Run: headless pygame with SDL's dummy video driver; simulated clock (each Clock.tick advances the game by its frame time, no real sleeping); random seed 0; keys injected as events and as key.get_pressed() state; mouse plan: one left click at the window centre at the start of phase 2, then a move to the lower-right quarter at the start of phase 3.
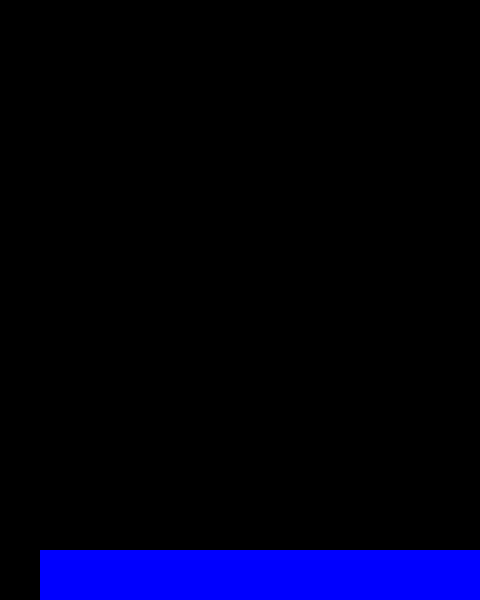
Frame 1 of 4 · flips 1–60 · no input
Frame 2 of 4 · flips 61–180 · clicked the window centre · tapped SPACE, RETURN · held RIGHT (→), D · screen unchanged from frame 1, image omitted
Frame 3 of 4 · flips 181–300 · moved the mouse to the lower-right quarter · held DOWN (↓), S · screen unchanged from frame 2, image omitted
Frame 4 of 4 · flips 301–420 · held LEFT (←), A, UP (↑), W · screen unchanged from frame 3, image omitted

The pygame program that drew these frames:

import pygame
import random

WIDTH = 480
HEIGHT = 600
FPS = 60

WHITE = (255, 255, 255)
BLACK = (0, 0, 0)
RED = (255, 0, 0)
GREEN = (0, 255, 0)
BLUE = (0, 0, 255)
YELLOW = (255, 255, 0)

pygame.init()
pygame.mixer.init()
screen = pygame.display.set_mode((WIDTH, HEIGHT))
pygame.display.set_caption("Randmove")
clock = pygame.time.Clock()

draw = False
start = 0
running = True

while running:
    clock.tick(FPS)

    for event in pygame.event.get():
        if event.type == pygame.QUIT:
            running = False
        elif event.type == pygame.MOUSEBUTTONDOWN and event.button == 1:
            draw = True
            start = event.pos
        elif event.type == pygame.MOUSEMOTION:
            if draw:
                position = event.pos
                width = start[0] - position[0]
                height = start[1] - position[1]
                screen.fill((0, 0, 0))
                pygame.draw.rect(screen, (255, 255, 255), (position[0], position[1], width, height), 1)
                pygame.display.update()
            else:
                screen.fill((0, 0, 0))
                pygame.display.update()
        elif event.type == pygame.MOUSEBUTTONUP and event.button == 1:
            draw = False

    pygame.draw.rect(screen, BLUE, (40, 550, 600, 75))
    pygame.display.flip()
pygame.quit()
